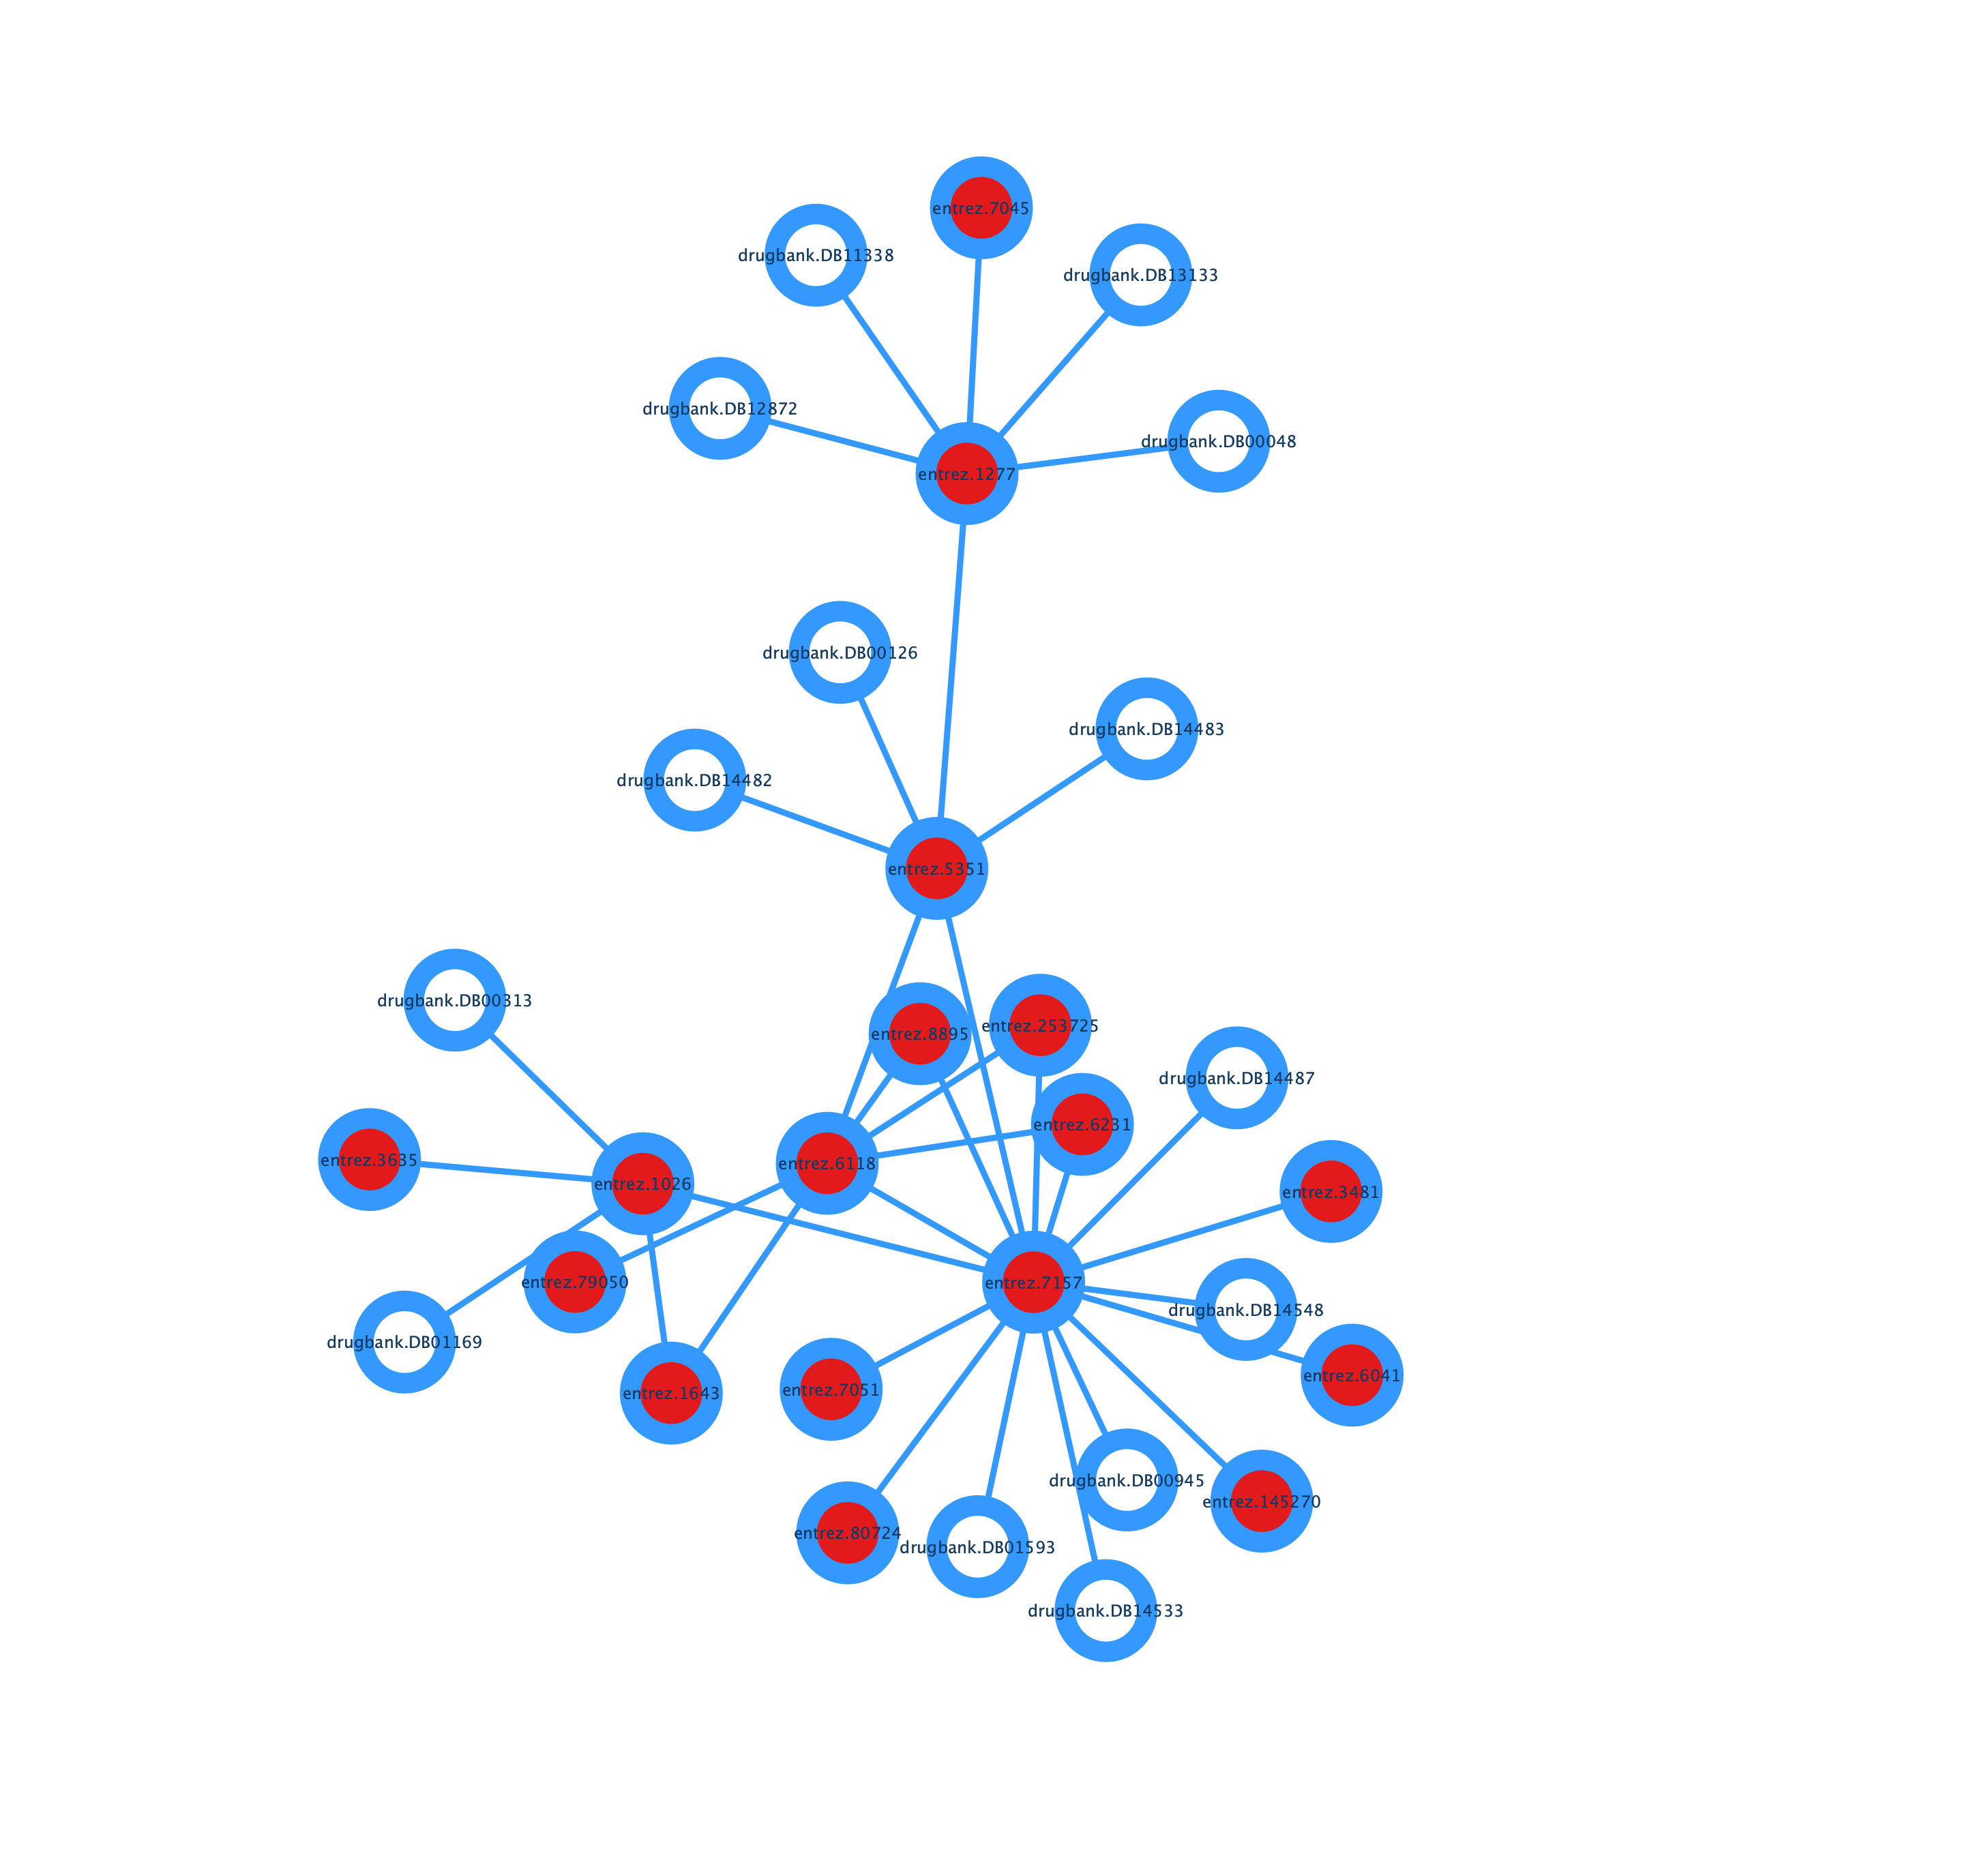

The data file committed next to this chart (first rows):
displayName, drugGroups, name, rank, score, selected, shared name, type
CDKN1A, , entrez.1026, , , TRUE, entrez.1026, Gene
INPP5D, , entrez.3635, , , TRUE, entrez.3635, Gene
RPA2, , entrez.6118, , , TRUE, entrez.6118, Gene
, , entrez.253725, , , TRUE, entrez.253725, Gene
DDB2, , entrez.1643, , , TRUE, entrez.1643, Gene
COL1A1, , entrez.1277, , , TRUE, entrez.1277, Gene
TGM1, , entrez.7051, , , TRUE, entrez.7051, Gene
CPNE3, , entrez.8895, , , TRUE, entrez.8895, Gene
, , entrez.145270, , , TRUE, entrez.145270, Gene
TP53, , entrez.7157, , , TRUE, entrez.7157, Gene
, , entrez.80724, , , TRUE, entrez.80724, Gene
IGF2, , entrez.3481, , , TRUE, entrez.3481, Gene
PLOD1, , entrez.5351, , , TRUE, entrez.5351, Gene
TGFBI, , entrez.7045, , , TRUE, entrez.7045, Gene
RPS26, , entrez.6231, , , TRUE, entrez.6231, Gene
, , entrez.79050, , , TRUE, entrez.79050, Gene
RNASEL, , entrez.6041, , , TRUE, entrez.6041, Gene
, , drugbank.DB13133, 6, 0.3857, FALSE, drugbank.DB13133, Drug
, , drugbank.DB14483, 7, 0.3506, FALSE, drugbank.DB14483, Drug
, , drugbank.DB14482, 7, 0.3506, FALSE, drugbank.DB14482, Drug
Acetylsalicylic acid, approved, vet_approved, drugbank.DB00945, 2, 0.45, FALSE, drugbank.DB00945, Drug
Valproic acid, approved, investigational, drugbank.DB00313, 4, 0.4219, FALSE, drugbank.DB00313, Drug
Ascorbic acid, approved, nutraceutical, drugbank.DB00126, 5, 0.3971, FALSE, drugbank.DB00126, Drug
Collagenase clostridium histolyticum, approved, investigational, drugbank.DB00048, 8, 0.3462, FALSE, drugbank.DB00048, Drug
Arsenic trioxide, approved, investigational, drugbank.DB01169, 3, 0.4355, FALSE, drugbank.DB01169, Drug
Zinc, approved, investigational, drugbank.DB01593, 1, 0.4821, FALSE, drugbank.DB01593, Drug
Clove oil, approved, nutraceutical, drugbank.DB11338, 7, 0.3506, FALSE, drugbank.DB11338, Drug
, , drugbank.DB14548, 1, 0.4821, FALSE, drugbank.DB14548, Drug
, , drugbank.DB12872, 8, 0.3462, FALSE, drugbank.DB12872, Drug
, , drugbank.DB14533, 1, 0.4821, FALSE, drugbank.DB14533, Drug
, , drugbank.DB14487, 1, 0.4821, FALSE, drugbank.DB14487, Drug
